Run: headless pygame with SDL's dummy video driver; simulated clock (each Clock.tick advances the game by its frame time, no real sleeping); random seed 0; keys injected as events and as key.get_pressed() state; no mouse input.
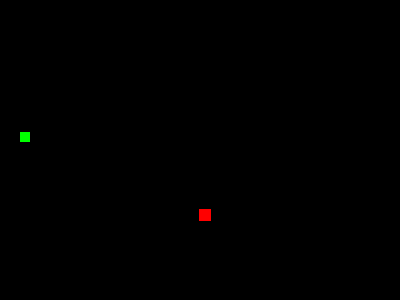
Frame 1 of 4 · flips 1–60 · no input
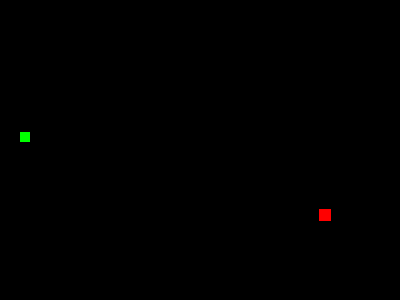
Frame 2 of 4 · flips 61–180 · tapped SPACE, RETURN · held RIGHT (→), D
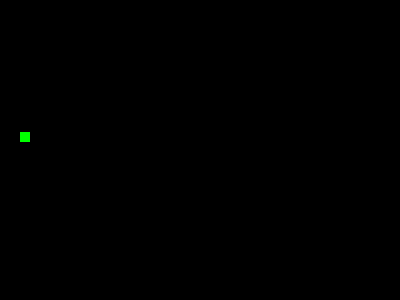
Frame 3 of 4 · flips 181–300 · held DOWN (↓), S
Frame 4 of 4 · flips 301–420 · held LEFT (←), A, UP (↑), W · screen same as frame 2, image omitted

The pygame program that drew these frames:

from random import randint

import pygame
from pygame.locals import KEYDOWN, QUIT, K_ESCAPE, K_UP, K_DOWN, K_LEFT, K_RIGHT


pygame.init()
screen = pygame.display.set_mode((400, 300))
screen.fill((0, 0, 0))  # black

pellet = pygame.Rect(randint(0, 390), randint(0, 290), 10, 10)
mybox = pygame.Rect(200, 150, 10, 10)  # start in middle of the screen
dx, dy = 0, 1  # start direction: down

clock = pygame.time.Clock()

while True:
    clock.tick(50)  # frames per second
    
    for event in pygame.event.get():  # inputs
        if event.type == QUIT:
            exit()
        if event.type == KEYDOWN:
            key = event.key
            if key == K_ESCAPE:
                exit()
            elif key == K_UP:
                dx, dy = 0, -1
            elif key == K_DOWN:
                dx, dy = 0, 1
            elif key == K_LEFT:
                dx, dy = -1, 0
            elif key == K_RIGHT:
                dx, dy = 1, 0
    
    mybox.move_ip(dx, dy)  # update position
    if mybox.colliderect(pellet): # ate a pellet: grow, and place new pellet
        pellet = pygame.Rect(randint(0, 390), randint(0, 290), 10, 10)
        mybox.inflate_ip(2, 2) 
    
    screen.fill((0, 0, 0))  # black
    pygame.draw.rect(screen, (255, 0, 0), mybox)  # red
    pygame.draw.rect(screen, (0, 255, 0), pellet)  # green
    pygame.display.update()
